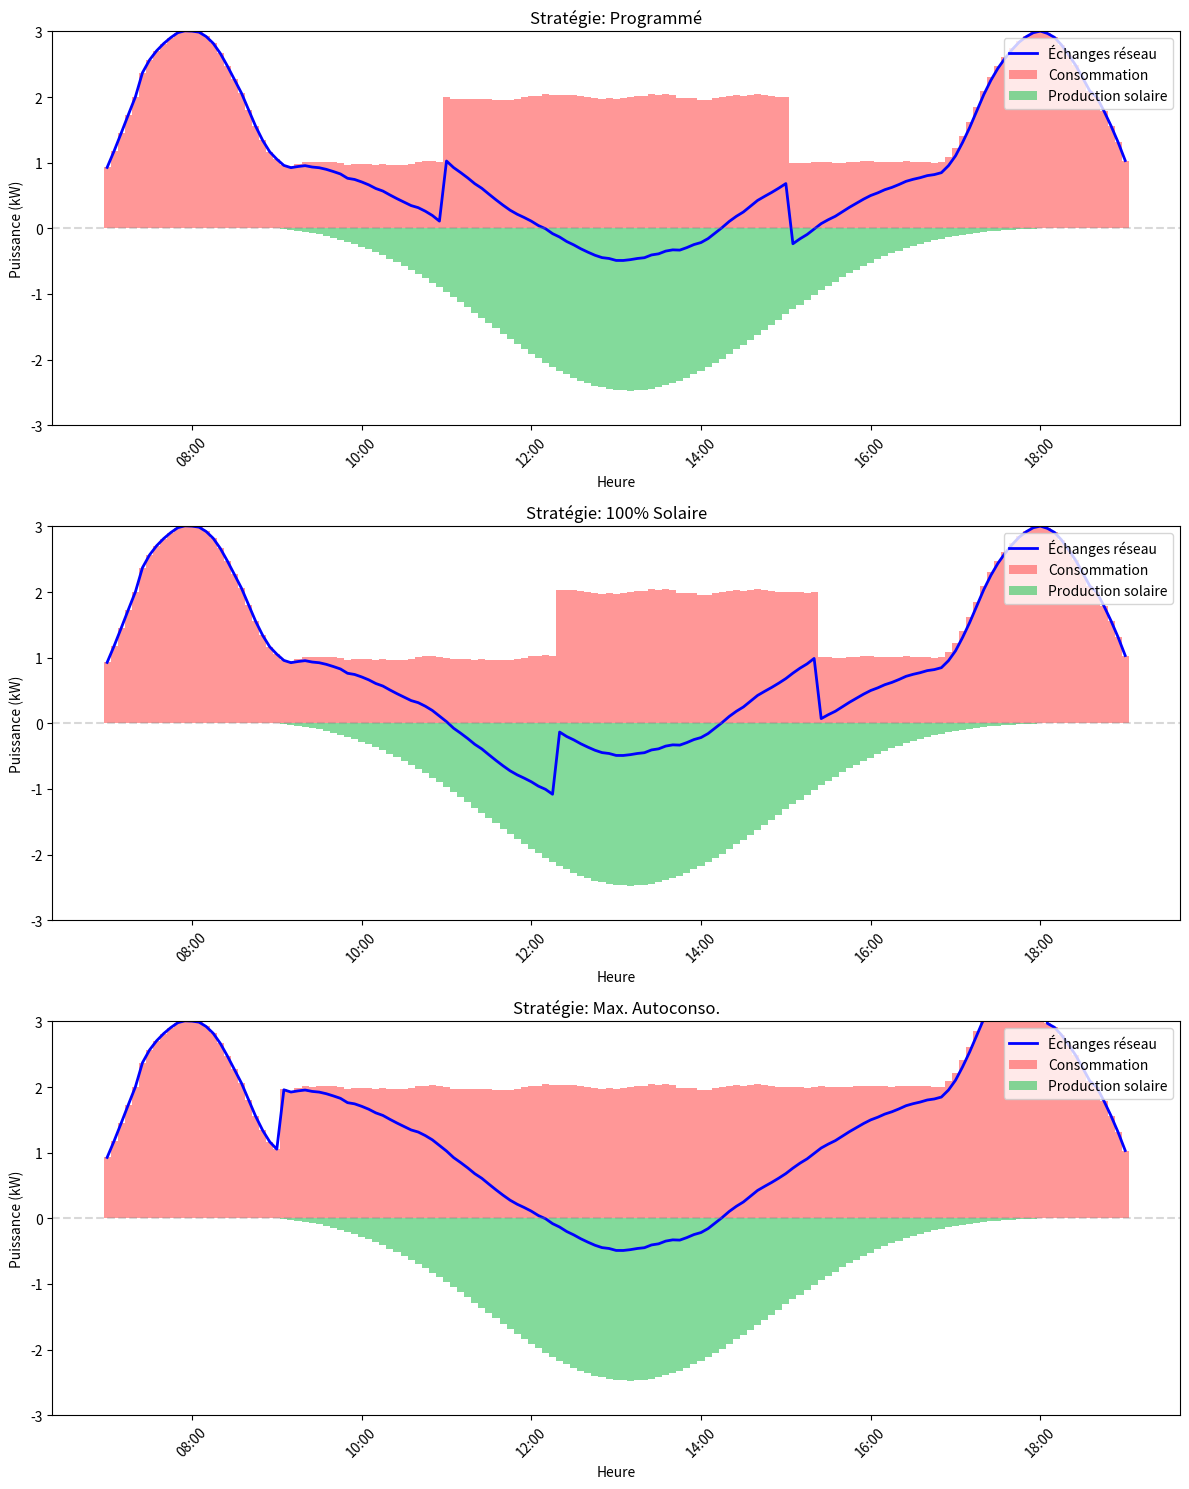

Recreate this plot in Python.
import matplotlib.pyplot as plt
import numpy as np
from datetime import datetime, timedelta
from scipy.signal import savgol_filter

def create_time_data():
    start_time = datetime(2024, 1, 1, 7, 0)
    end_time = datetime(2024, 1, 1, 19, 0)
    time_delta = timedelta(minutes=5)
    
    timestamps = []
    current_time = start_time
    while current_time <= end_time:
        timestamps.append(current_time)
        current_time += time_delta
        
    t = np.linspace(0, 12, len(timestamps))
    return timestamps, t, time_delta

def create_base_consumption(t):
    n_points = len(t)
    mean_base_conso = 1
    base_consumption = np.ones(n_points) * mean_base_conso
    
    # Morning peak (7h-9h)
    morning_mask = (t >= 0) & (t <= 2)
    morning_peak = np.zeros_like(t)
    morning_peak[morning_mask] = 2 * np.sin(np.pi * (t[morning_mask]) / 2)
    
    # Evening peak (17h-19h)
    evening_mask = (t >= 10) & (t <= 12)
    evening_peak = np.zeros_like(t)
    evening_peak[evening_mask] = 2 * np.sin(np.pi * (t[evening_mask] - 10) / 2)
    
    # Combine and smooth
    base_consumption = base_consumption + morning_peak + evening_peak
    base_consumption += np.random.normal(0, 0.05, n_points)
    base_consumption = savgol_filter(base_consumption, window_length=10, polyorder=3)
    
    return base_consumption

def create_solar_production(t):
    production_start = 2   # 9h
    production_peak = 6    # 13h
    production_end = 11    # 18h
    peak_production = 2.5  # kW
    
    solar_production = np.zeros_like(t)
    mask = (t >= production_start) & (t <= production_end)
    t_normalized = (t[mask] - production_start) / (production_end - production_start)
    solar_production[mask] = -peak_production * np.sin(np.pi * t_normalized) * np.exp(-((t[mask] - production_peak) ** 2) / 8)
    
    return solar_production

def strategy_scheduled(t):
    """Stratégie 1: Programmation fixe"""
    cet_start = 4  # 11h
    cet_duration = 4  # 4 heures
    cet_power = 1.0  # 1 kW
    
    cet_consumption = np.zeros_like(t)
    cet_mask = (t >= cet_start) & (t <= cet_start + cet_duration)
    cet_consumption[cet_mask] = cet_power
    
    return cet_consumption

def strategy_solar_only(t, solar_production, base_consumption):
    """Stratégie 2: 100% solaire"""
    cet_power = 1.0  # 1 kW
    min_duration = 3  # 15 minutes (3 points de 5 minutes)
    cet_consumption = np.zeros_like(t)
    
    # Calculer la puissance disponible
    available_power = -solar_production - base_consumption
    
    # Initialiser les compteurs
    running_count = 0
    stopped_count = 0
    is_running = False
    
    for i in range(len(t)):
        if is_running:
            if available_power[i] <= 0 and running_count >= min_duration:
                is_running = False
                stopped_count = 0
            elif running_count < min_duration:
                cet_consumption[i] = cet_power
                running_count += 1
            else:
                cet_consumption[i] = cet_power
                running_count += 1
        else:
            if available_power[i] >= cet_power * 1.1 and stopped_count >= min_duration:
                is_running = True
                running_count = 0
                cet_consumption[i] = cet_power
            else:
                stopped_count += 1
    
    return cet_consumption

def strategy_maximize_solar(t, solar_production):
    """Stratégie 3: Maximiser l'autoconsommation"""
    cet_power = 1.0
    min_duration = 3  # 15 minutes (3 points de 5 minutes)
    cet_consumption = np.zeros_like(t)
    
    running_count = 0
    stopped_count = 0
    is_running = False
    
    for i in range(len(t)):
        if is_running:
            if solar_production[i] >= 0 and running_count >= min_duration:
                is_running = False
                stopped_count = 0
            elif running_count < min_duration:
                cet_consumption[i] = cet_power
                running_count += 1
            else:
                cet_consumption[i] = cet_power
                running_count += 1
        else:
            if solar_production[i] < 0 and stopped_count >= min_duration:
                is_running = True
                running_count = 0
                cet_consumption[i] = cet_power
            else:
                stopped_count += 1
    
    return cet_consumption

def plot_results(timestamps, base_consumption, solar_production, cet_consumptions, time_delta):
    strategies = ['Programmé', '100% Solaire', 'Max. Autoconso.']
    fig, axs = plt.subplots(3, 1, figsize=(12, 15))
    
    for idx, (strategy_name, cet_consumption) in enumerate(zip(strategies, cet_consumptions)):
        ax = axs[idx]
        consumption = base_consumption + cet_consumption
        grid_exchanges = consumption + solar_production
        
        width = time_delta.total_seconds() / (3600 * 24)
        ax.bar(timestamps, consumption, width, label='Consommation', color='#FF6B6B', alpha=0.7)
        ax.bar(timestamps, solar_production, width, label='Production solaire', color='#4ECB71', alpha=0.7)
        ax.plot(timestamps, grid_exchanges, 'b-', label='Échanges réseau', linewidth=2)
        
        ax.set_xlabel('Heure')
        ax.set_ylabel('Puissance (kW)')
        ax.xaxis.set_major_formatter(plt.matplotlib.dates.DateFormatter('%H:%M'))
        plt.setp(ax.get_xticklabels(), rotation=45)
        ax.axhline(y=0, color='gray', linestyle='--', alpha=0.3)
        ax.legend(loc='upper right')
        ax.set_title(f'Stratégie: {strategy_name}')
        ax.set_ylim(-3, 3)
    
    plt.tight_layout()
    return fig

def main():
    # Création des données temporelles
    timestamps, t, time_delta = create_time_data()
    
    # Création des données de base
    base_consumption = create_base_consumption(t)
    solar_production = create_solar_production(t)
    
    # Application des trois stratégies
    cet_scheduled = strategy_scheduled(t)
    cet_solar_only = strategy_solar_only(t, solar_production, base_consumption)
    cet_maximize = strategy_maximize_solar(t, solar_production)
    
    # Création du graphique comparatif
    fig = plot_results(
        timestamps,
        base_consumption,
        solar_production,
        [cet_scheduled, cet_solar_only, cet_maximize],
        time_delta
    )
    
    plt.show()

if __name__ == "__main__":
    main()